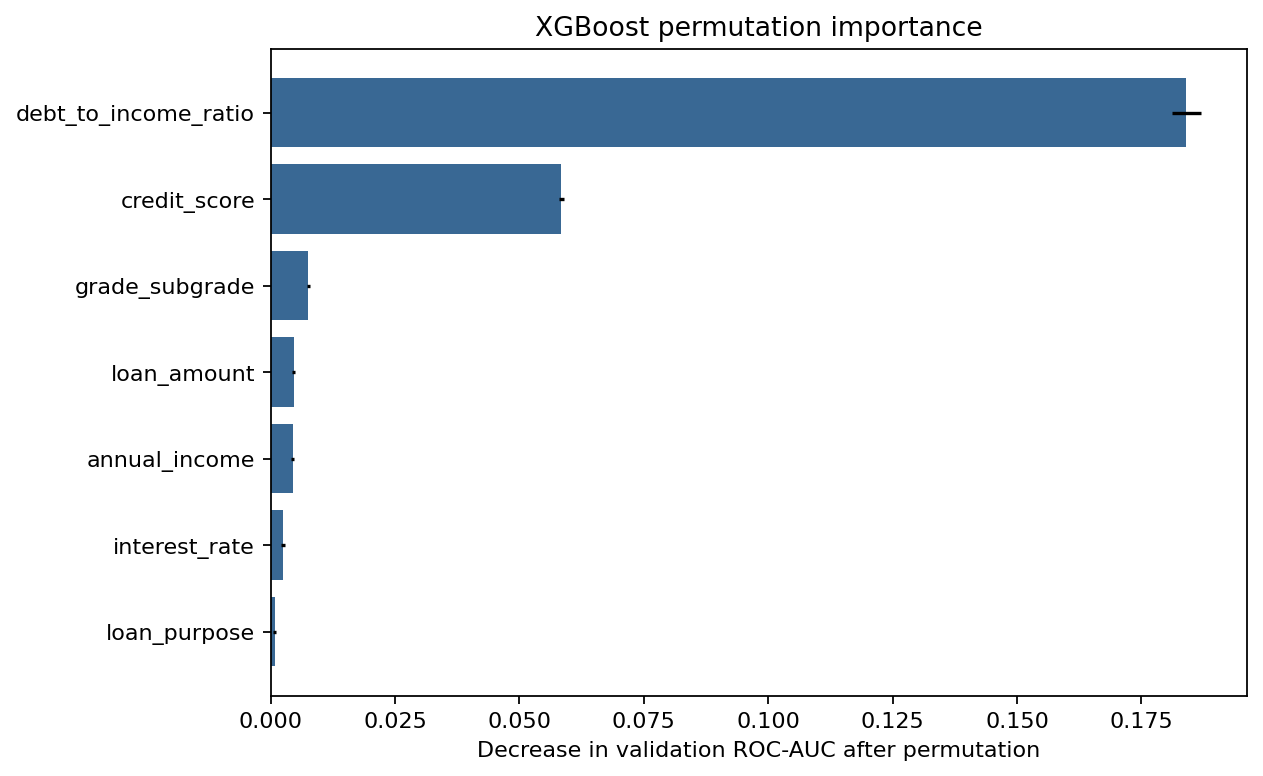

The table this chart was drawn from, first rows:
Feature, Importance Mean, Importance Std
debt_to_income_ratio, 0.184, 0.002933
credit_score, 0.05843, 0.0005193
grade_subgrade, 0.00761, 0.000271
loan_amount, 0.00467, 0.000273
annual_income, 0.00445, 0.0003617
interest_rate, 0.002534, 0.000344
loan_purpose, 0.0008153, 0.0002298
